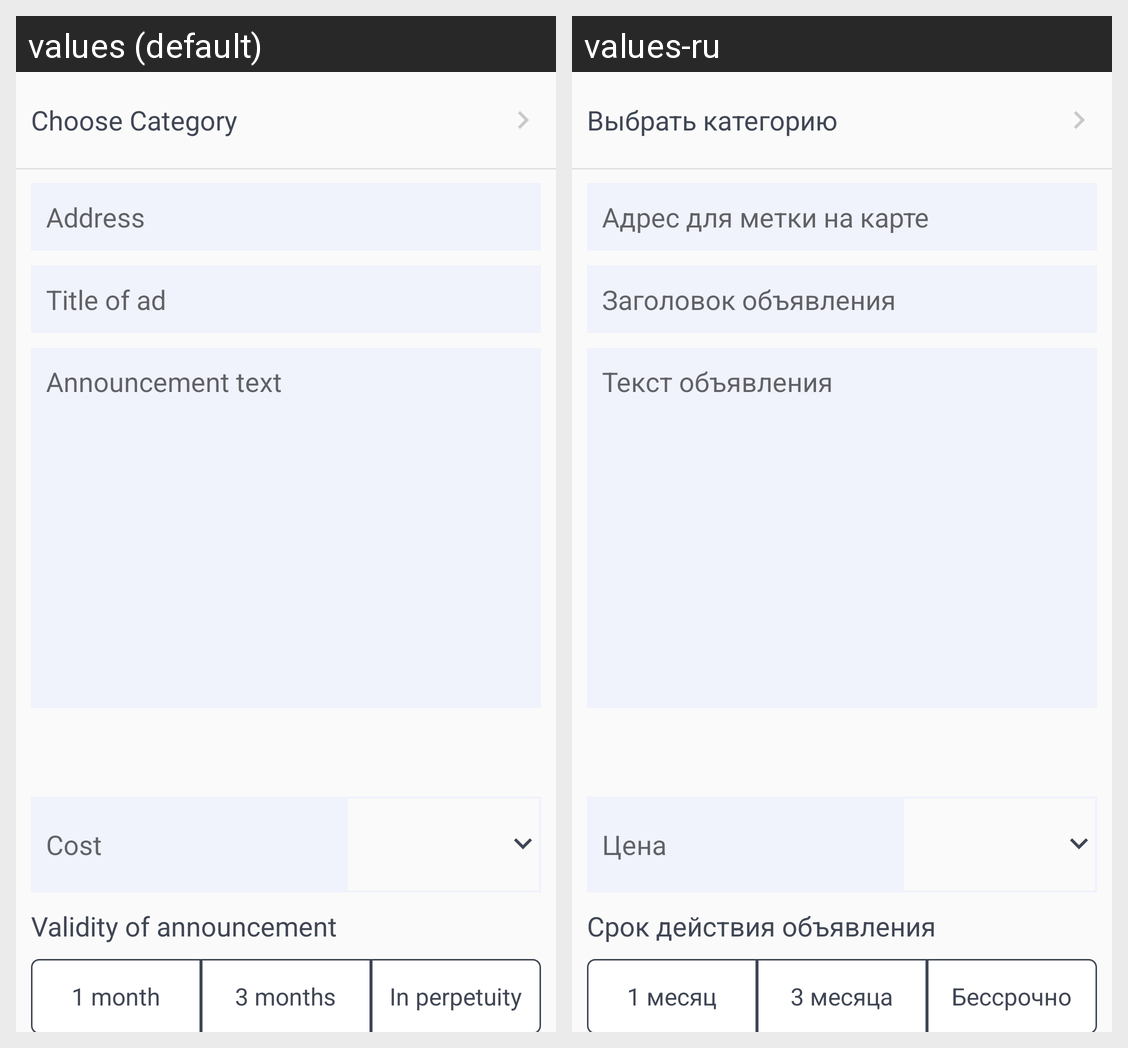

The Android screen above is rendered under two locales of the same app. Produce the string resources it draws, with the default and per-locale values.
Android screen res/layout/fragment_create_ad_first_part.xml rendered under 2 locales, left to right: values (default), values-ru. Device: Nexus 5 (rendered at 1080×1920; each locale shown at half size, 540×960, under a caption strip naming it); theme AppTheme.
Strings drawn on this screen, with the default value and each locale's value (text and hints the layout hard-codes, and strings that could not be matched under every locale, appear in the picture but are not listed):

choose_category_button
  values: Choose Category
  values-ru: Выбрать категорию

address_hint
  values: Address
  values-ru: Адрес для метки на карте

title_hint
  values: Title of ad
  values-ru: Заголовок объявления

description_hint
  values: Announcement text
  values-ru: Текст объявления

cost_hint
  values: Cost
  values-ru: Цена

validity
  values: Validity of announcement
  values-ru: Срок действия объявления

one_m
  values: 1 month
  values-ru: 1 месяц

three_m
  values: 3 months
  values-ru: 3 месяца

ever
  values: In perpetuity
  values-ru: Бессрочно
